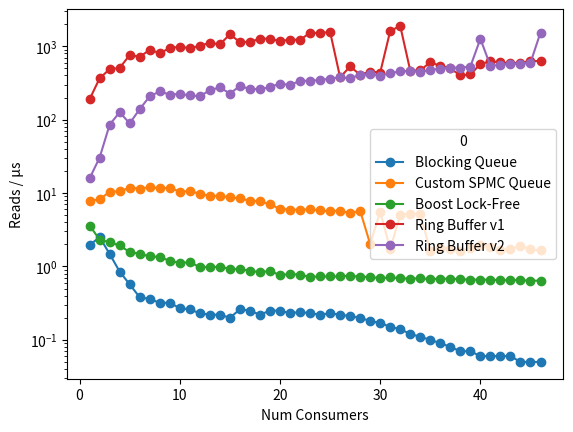

Write Python code to recreate this figure.
#!/usr/bin/env python3
import pandas as pd
import matplotlib.pyplot as plt
from io import StringIO

def make_frame(data_str: str):
    # Split data into lines
    lines = data_str.strip().split('\n')

    # Initialize data list
    data_list = []

    # Parse each line
    for line in lines[:]:
        queue_type, values = line.split(':')
        data_list.append([queue_type.strip()] + [float(x) for x in values.strip().split()])

    # Create DataFrame
    df = pd.DataFrame(data_list)
    df.set_index(0, inplace=True)
    df = df.T
    return df

intel_str = """
Num Consumers       : 1.00       2.00       3.00       4.00       5.00       6.00       7.00       8.00       9.00       10.00      11.00      12.00      13.00      14.00      15.00      16.00      17.00      18.00      19.00      20.00      21.00      22.00      23.00      24.00      25.00      26.00      27.00      28.00      29.00      30.00      31.00      32.00      33.00      34.00      35.00      36.00      37.00      38.00      39.00      40.00      41.00      42.00      43.00      44.00      45.00      46.00
Blocking Queue      : 1.95       2.51       1.48       0.85       0.57       0.38       0.36       0.32       0.32       0.27       0.26       0.23       0.22       0.22       0.20       0.26       0.25       0.22       0.25       0.25       0.23       0.24       0.23       0.22       0.23       0.22       0.21       0.20       0.18       0.17       0.15       0.14       0.12       0.11       0.10       0.09       0.08       0.07       0.07       0.06       0.06       0.06       0.06       0.05       0.05       0.05
Custom SPMC Queue   : 7.90       8.19       10.41      10.57      11.80      11.50      12.08      11.58      11.78      10.48      10.63      9.81       9.12       9.17       8.73       8.45       7.86       7.68       7.02       6.09       5.94       5.92       6.01       5.81       5.63       5.78       5.31       5.74       2.02       5.60       1.72       5.04       5.23       5.16       1.63       1.77       1.75       1.61       1.79       1.96       1.86       1.69       1.71       1.91       1.71       1.66
Boost Lock-Free     : 3.61       2.32       2.13       1.93       1.57       1.49       1.37       1.35       1.19       1.12       1.14       0.98       0.98       0.99       0.93       0.91       0.88       0.83       0.87       0.76       0.79       0.77       0.72       0.73       0.73       0.73       0.75       0.72       0.72       0.69       0.71       0.69       0.68       0.69       0.67       0.68       0.68       0.67       0.66       0.66       0.66       0.65       0.65       0.65       0.64       0.64
Ring Buffer v1      : 189.75     366.26     487.60     506.77     759.21     720.22     892.07     810.31     938.57     992.04     938.26     1018.19    1115.87    1059.84    1454.02    1139.30    1150.47    1265.57    1268.94    1170.53    1236.12    1220.15    1529.97    1507.61    1574.45    378.25     530.45     409.41     452.73     437.90     1614.92    1894.24    466.68     468.04     609.05     538.57     501.07     400.94     412.83     571.99     624.28     601.65     587.82     597.39     626.74     630.97
Ring Buffer v2      : 15.84      30.45      85.41      126.18     88.95      139.37     207.73     243.04     219.27     224.48     213.69     208.30     252.35     274.80     227.04     286.76     262.55     259.61     278.02     310.87     296.11     338.50     338.71     347.43     361.15     377.44     365.22     408.67     415.20     394.62     430.68     454.76     464.85     442.05     474.87     496.38     510.74     513.80     528.90     1266.55    542.41     558.96     569.62     582.58     597.36     1539.00
"""

# Apple M2
apple_str = """
Num Consumers       : 1.00       2.00       3.00       4.00       5.00       6.00       7.00       8.00
Blocking Queue      : 6.71       3.09       2.61       2.13       1.87       1.82       1.80       1.75
Custom SPMC Queue   : 22.60      15.42      4.94       5.46       4.37       3.64       2.88       2.79
Boost Lock-Free     : 9.08       7.55       2.96       2.55       2.27       2.26       1.99       1.84
Ring Buffer v1      : 63.50      104.09     68.27      74.44      98.80      86.87      94.37      98.14
Ring Buffer v2      : 680.07     1093.78    1622.70    2206.94    3159.47    3593.11    4133.09    4361.88
"""

# df = make_frame(apple_str)
# df = make_frame(intel_str1)
df = make_frame(intel_str)

print(df)
df.plot(x="Num Consumers", marker='o')
plt.ylabel("Reads / μs")
plt.xlabel("Num Consumers")
# plt.xscale('log')
plt.yscale('log')

x = df["Num Consumers"]
labels = [f'{int(i)}' for i in x]
ax = plt.gca()
# ax.set_xticks(x)
# ax.set_xticklabels(labels)

plt.show()
